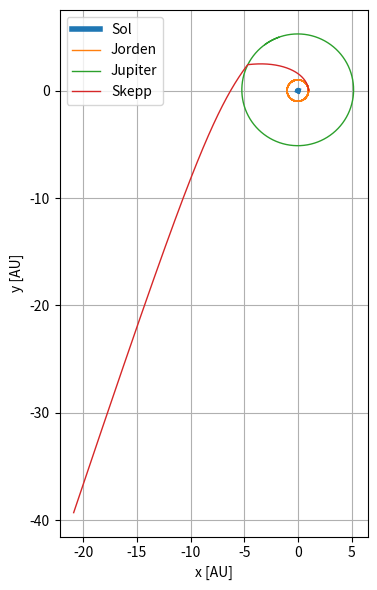
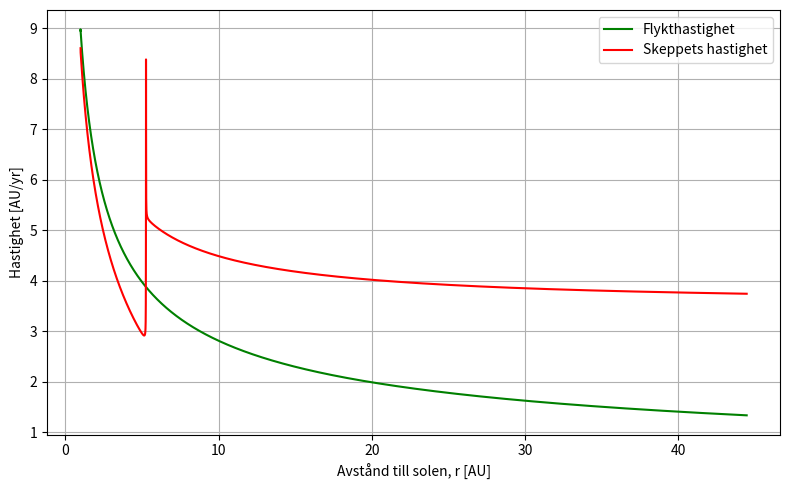

These figures' Python source, in order:
# 6


import math
import matplotlib.pyplot as plt

# Enheter o konstanter
G = 4*math.pi**2   # AU^3 / (yr^2 * M_sun)

M_sun     = 1.0     # solens massa
M_earth   = 0.000003    # jordens massa i relation till solens
M_jupiter = 0.000954    # jupiteres massa i relation till solens

SOFT = 1e-7    # liten längd för att undvika singularitet r=0


# gravitation, acceleration på i från j
def acc_pair(xi, yi, xj, yj, mj, eps=SOFT):
    dx, dy = xj - xi, yj - yi  
    r2 = dx*dx + dy*dy 
    r  = math.sqrt(r2) + eps  
    invr3 = 1.0/(r2*r)     
    return G*mj*dx*invr3, G*mj*dy*invr3     # komponentvis acceleration

# Initiera sol, jord, jupiter med elliptiska banor + rörlig sol
def init_system(phase_j):
    # Orbitalelement, halvstoraxel a och excentricitet e
    aE, eE = 1.0000, 0.0167    # Jorden
    aJ, eJ = 5.2000, 0.0489    # Jupiter

    # vinkel på ellipsen
    fE = 0.0    # Jorden vid perihelion
    fJ = phase_j 

    # radier på ellipsen
    rE = aE*(1 - eE*eE) / (1 + eE*math.cos(fE))
    rJ = aJ*(1 - eJ*eJ) / (1 + eJ*math.cos(fJ))

    #positioner i xy-plan
    xE = rE
    yE = 0.0
    xJ = rJ*math.cos(fJ)
    yJ = rJ*math.sin(fJ)

    # tangent riktning
    vE = math.sqrt(G*M_sun*(2.0/rE - 1.0/aE))
    vxE, vyE = 0.0, vE

    vJ = math.sqrt(G*M_sun*(2.0/rJ - 1.0/aJ))
    tx, ty = -math.sin(fJ), math.cos(fJ)    # enhetstangent
    vxJ, vyJ = vJ*tx, vJ*ty

    # Solen får hastighet så att total rörelsemängd = 0
    xS, yS = 0.0, 0.0
    Px = M_earth*vxE + M_jupiter*vxJ
    Py = M_earth*vyE + M_jupiter*vyJ
    vxS, vyS = -Px/M_sun, -Py/M_sun

    return [xS, yS, xE, yE, xJ, yJ, vxS, vyS, vxE, vyE, vxJ, vyJ]


# Symplektiskt euler, upd hastighet o position
def simulate(DV_T, DV_R, PHASE_J, DT=1/5000, TEND=120.0, record_every=5):
    xS,yS,xE,yE,xJ,yJ, vxS,vyS,vxE,vyE,vxJ,vyJ = init_system(PHASE_J)

    # Skepp starta vid jorden (liten offset)
    xC, yC = xE + 1e-3, yE
    vxC, vyC = vxE, vyE
    
    vxC += DV_R
    vyC += DV_T

    N = int(TEND/DT)

    # Loggar för plott
    XS= []; YS= []; XE= []; YE= []; XJ= []; YJ= []; XC= []; YC= []
    rShip=[]; vShip=[]

    for n in range(N):
        # ackumulerad accelerationer på varje kropp
        aSx=aSy=0.0; aEx=aEy=0.0; aJx=aJy=0.0; aCx=aCy=0.0

        # Påverkan på solen från andra
        ax,ay = acc_pair(xS,yS, xE,yE, M_earth);   aSx+=ax; aSy+=ay
        ax,ay = acc_pair(xS,yS, xJ,yJ, M_jupiter); aSx+=ax; aSy+=ay

        # Påverkan på jorden av andra
        ax,ay = acc_pair(xE,yE, xS,yS, M_sun);     aEx+=ax; aEy+=ay
        ax,ay = acc_pair(xE,yE, xJ,yJ, M_jupiter); aEx+=ax; aEy+=ay

        # Påverkan på Jupiter av andra
        ax,ay = acc_pair(xJ,yJ, xS,yS, M_sun);     aJx+=ax; aJy+=ay
        ax,ay = acc_pair(xJ,yJ, xE,yE, M_earth);   aJx+=ax; aJy+=ay

        # Skepp påverkas av alla andra, men påverkar ingen pga masslös
        ax,ay = acc_pair(xC,yC, xS,yS, M_sun);     aCx+=ax; aCy+=ay
        ax,ay = acc_pair(xC,yC, xE,yE, M_earth);   aCx+=ax; aCy+=ay
        ax,ay = acc_pair(xC,yC, xJ,yJ, M_jupiter); aCx+=ax; aCy+=ay

        #uppdatera hastigheter
        vxS += DT*aSx; vyS += DT*aSy
        vxE += DT*aEx; vyE += DT*aEy
        vxJ += DT*aJx; vyJ += DT*aJy
        vxC += DT*aCx; vyC += DT*aCy

        # uppdatera positioner
        xS += DT*vxS; yS += DT*vyS
        xE += DT*vxE; yE += DT*vyE
        xJ += DT*vxJ; yJ += DT*vyJ
        xC += DT*vxC; yC += DT*vyC

        # Logg för figurer
        if n % record_every == 0:
            XS.append(xS); YS.append(yS)
            XE.append(xE); YE.append(yE)
            XJ.append(xJ); YJ.append(yJ)
            XC.append(xC); YC.append(yC)

            # heliocentrisk fart o radie (skepp relativt solen)
            vrx, vry = vxC - vxS, vyC - vyS
            vShip.append(math.hypot(vrx, vry))
            rShip.append(math.hypot(xC - xS, yC - yS))

    return XS,YS,XE,YE,XJ,YJ,XC,YC, rShip, vShip


# Körning
def main():
    PHASE_J = math.radians(110)     # jupiters fas
    DV_T = 2.2      # delta tangentiell
    DV_R = -0.55    # delta radiell
    DT = 1/5000
    TEND = 12.4 # simuleringstid

    XS,YS,XE,YE,XJ,YJ,XC,YC, rShip, vShip = simulate(DV_T, DV_R, PHASE_J, DT, TEND)

    # Figur 1
    plt.figure(figsize=(8,6)) 
    plt.plot(XS, YS, '-', lw=4.0, label='Sol')  # solens bana
    plt.plot(XE, YE, '-', lw=1.0, label='Jorden')  # jordens bana 
    plt.plot(XJ, YJ, '-', lw=1.0, label='Jupiter')  #  Jupiters bana 
    plt.plot(XC, YC, '-', lw=1.0, label='Skepp', color='tab:red')  # skeppets bana

    plt.gca().set_aspect('equal', adjustable='box')  # axlarna lika långa
    plt.grid(); plt.legend()  #  rutnät och förklaring
    plt.xlabel('x [AU]'); plt.ylabel('y [AU]')  # Axeletiketter o enheter
    plt.tight_layout()  # undvika klippning
    plt.show()  # Visa diagrammet

    # Figur 2
    v_esc = [math.sqrt(2*G*M_sun/r) for r in rShip]  # räkna flykthastighet för varje avstånd: v_esc = sqrt(2GM/r)
    plt.figure(figsize=(8,5))
    plt.plot(rShip, v_esc, color="green", label='Flykthastighet')  # flykthastigheten som funktion av avstånd
    plt.plot(rShip, vShip, color ="red", label='Skeppets hastighet')  # skeppets faktiska hastighet som funktion av avstånd
    plt.xlabel('Avstånd till solen, r [AU]')  # x-axel
    plt.ylabel('Hastighet [AU/yr]')  # y-axel
    plt.grid(); plt.legend()  # rutnät o förklaring
    plt.tight_layout()  # för att undvika klippning
    plt.show()

if __name__ == "__main__":
    main()
